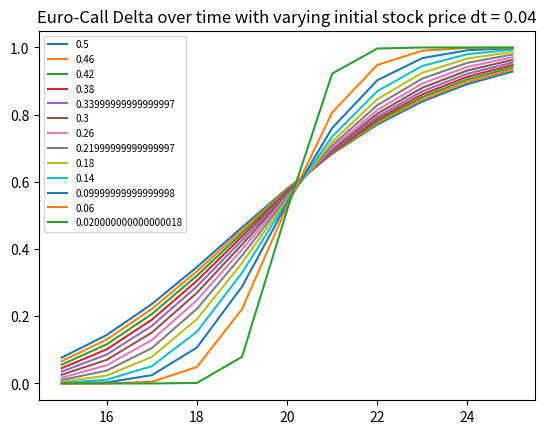
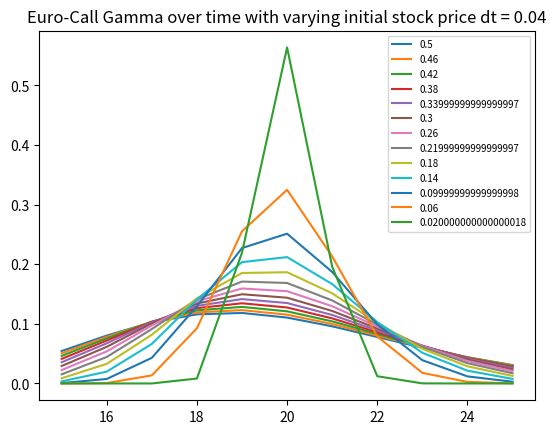
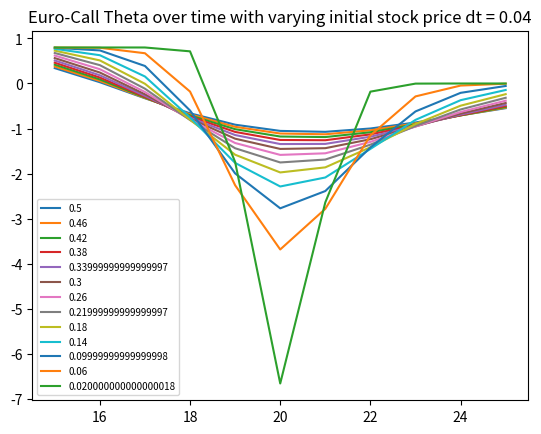
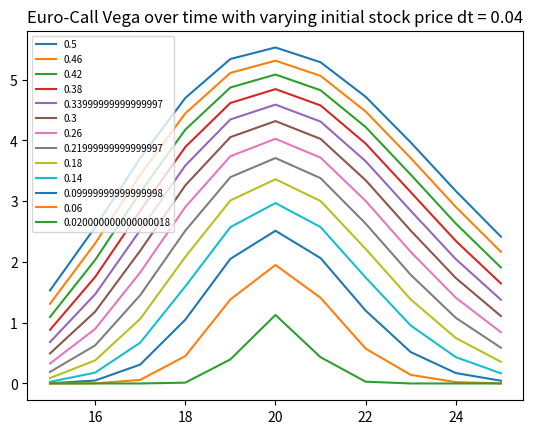

Reproduce these figures in Python, in order.
# -*- coding: utf-8 -*-
"""
Created on Sat Apr  18 15:20:12 2020
Project #3
@author: yushi
"""
# %reset -f # clears variable space
import random
import pandas as pd
import numpy as np
import scipy.stats as si
from scipy.stats import stats
import matplotlib.pyplot as plt


def MonteCarloOptions(S0, r, sigma, T, X, option_type = 'call', n = 1000000):
    Z = np.random.normal(size = n)
    S_T_p = S0 * np.exp((r - sigma**2/2)*T + sigma*Z*np.sqrt(T))
    S_T_n = S0 * np.exp((r - sigma**2/2)*T + sigma*(-Z)*np.sqrt(T))
    S_T = np.concatenate((S_T_n,S_T_p), axis = 0)
    if option_type == 'call':
        option_price = np.exp(-r*T) * np.mean(np.maximum(0,S_T - X))
    if option_type == 'put':
        option_price = np.exp(-r*T) * np.mean(np.maximum(0,X - S_T))
    if option_type != 'call' and option_type != 'put':
        option_price = 'invalid selection'
    return(option_price)

# approximation of the normal distribution
def N_d(x):
    d = [0, 0.0498673470, 0.0211410061, 0.0032776263,
         0.00000380036, 0.0000488906, 0.0000053830]
    def result(x):
        result = 1 - 1/2 * (1 + d[1]*x + d[2]*x**2 + d[3]*x**3
                            + d[4]*x**4 + d[5]*x**5 + d[6]*x**6) ** -16
        return result

    if (x>=0):
        approx = result(x)
    if (x<0):
        approx = 1 - result(-x)

    return(approx)

# BSM formula
def BSMOptionsN_Approx(S0, r, sigma, T, X, option_type = 'call'):
    d1 = (np.log(S0 / X) + (r + 0.5 * sigma ** 2) * T) / (sigma * np.sqrt(T))
    d2 = (np.log(S0 / X) + (r - 0.5 * sigma ** 2) * T) / (sigma * np.sqrt(T))
    if option_type == 'call':
        option_price = (S0 * N_d(d1) - X * np.exp(-r * T) * N_d(d2))
    if option_type == 'put':
        option_price = -(S0 * N_d(-d1) + X * np.exp(-r * T) * N_d(-d2))
    if option_type != 'call' and option_type != 'put':
        option_price = 'invalid selection'
    return(option_price)

def BSMOptions(S0, r, sigma, T, X, option_type = 'call'):
    d1 = (np.log(S0 / X) + (r + 0.5 * sigma ** 2) * T) / (sigma * np.sqrt(T))
    d2 = (np.log(S0 / X) + (r - 0.5 * sigma ** 2) * T) / (sigma * np.sqrt(T))
    if option_type == 'call':
        option_price = (S0 * si.norm.cdf(d1) - X * np.exp(-r * T) * si.norm.cdf(d2))
    if option_type == 'put':
        option_price = -(S0 * si.norm.cdf(-d1) + X * np.exp(-r * T) * si.norm.cdf(-d2))
    if option_type != 'call' and option_type != 'put':
        option_price = 'invalid selection'
    return(option_price)


def GreekStudyEuroCall(S_0, r, sigma, T, X, dt):
    def Greeks(S0, r, sigma, T, X):
        d1 = (np.log(S0 / X) + (r + 0.5 * sigma ** 2) * T) / (sigma * np.sqrt(T))
        N_d1 = si.norm.cdf(d1)
        N_d2 = N_d1 - 1
        n_d1 = 1 / np.sqrt(2 * np.pi) * np.exp(- d1**2 /2)
        Delta = N_d1
        Gamma = 1 / (S0 * sigma * np.sqrt(T)) * n_d1
        Theta = -S0 * sigma * n_d1 / (2*np.sqrt(T)) - r * X * np.exp(-r*T) * N_d2
        Vega = S0 * np.sqrt(T) * n_d1
        Rho = X * T * np.exp(-r*T) * N_d2
        return(Delta, Gamma, Theta, Vega, Rho)


    time_t = np.arange(0, T, dt)
    time_t = T - time_t # reversing order

    D = pd.DataFrame(np.zeros((len(time_t),len(S_0))), columns = np.arange(S_0[0],S_0[len(S_0)-1]+1))
    D.index = time_t
    G = D.copy()
    T = D.copy()
    V = D.copy()

    for i in np.arange(len(S_0)):
        D_temp, G_temp, T_temp, V_temp, R_temp = Greeks(S0 = S_0[i], r = r, sigma = sigma, T = time_t, X = X)
        D.iloc[:,i] = D_temp
        G.iloc[:,i] = G_temp
        T.iloc[:,i] = T_temp
        V.iloc[:,i] = V_temp

    D.T.plot(kind = 'line', title = "Euro-Call Delta over time with varying initial stock price dt = 0.04")
    plt.legend(fontsize = 7)
    G.T.plot(kind = 'line', title = "Euro-Call Gamma over time with varying initial stock price dt = 0.04")
    plt.legend(fontsize = 7)
    T.T.plot(kind = 'line', title = "Euro-Call Theta over time with varying initial stock price dt = 0.04")
    plt.legend(fontsize = 7)
    V.T.plot(kind = 'line', title = "Euro-Call Vega over time with varying initial stock price dt = 0.04")
    plt.legend(fontsize = 7)

    return(D,G,T,V)


def main():
    BSM_Option_N_Approx = BSMOptionsN_Approx(S0 = 15, r = 0.04, sigma = 0.25, T = 0.5, X = 20, option_type = 'call')
    BSM_Option = BSMOptions(S0 = 15, r = 0.04, sigma = 0.25, T = 0.5, X = 20, option_type = 'call')
    option_price = MonteCarloOptions(S0 = 15, r = 0.04, sigma = 0.25, T = 0.5, X = 20, option_type = 'call')
    print('Monte-Carlo simulated option price is: ${:.5f}'.format(option_price))
    print('BSM option price with normal approximation is: ${:.5f}'.format(BSM_Option_N_Approx))
    print('BSM option price without normal approximation is: ${:.5f}'.format(BSM_Option))
    
    D,G,T,V = GreekStudyEuroCall(S_0 = np.arange(15,26,1), r = 0.04, sigma = 0.25, T = 0.5, X = 20, dt = 0.04)


if __name__ == '__main__':
    main()